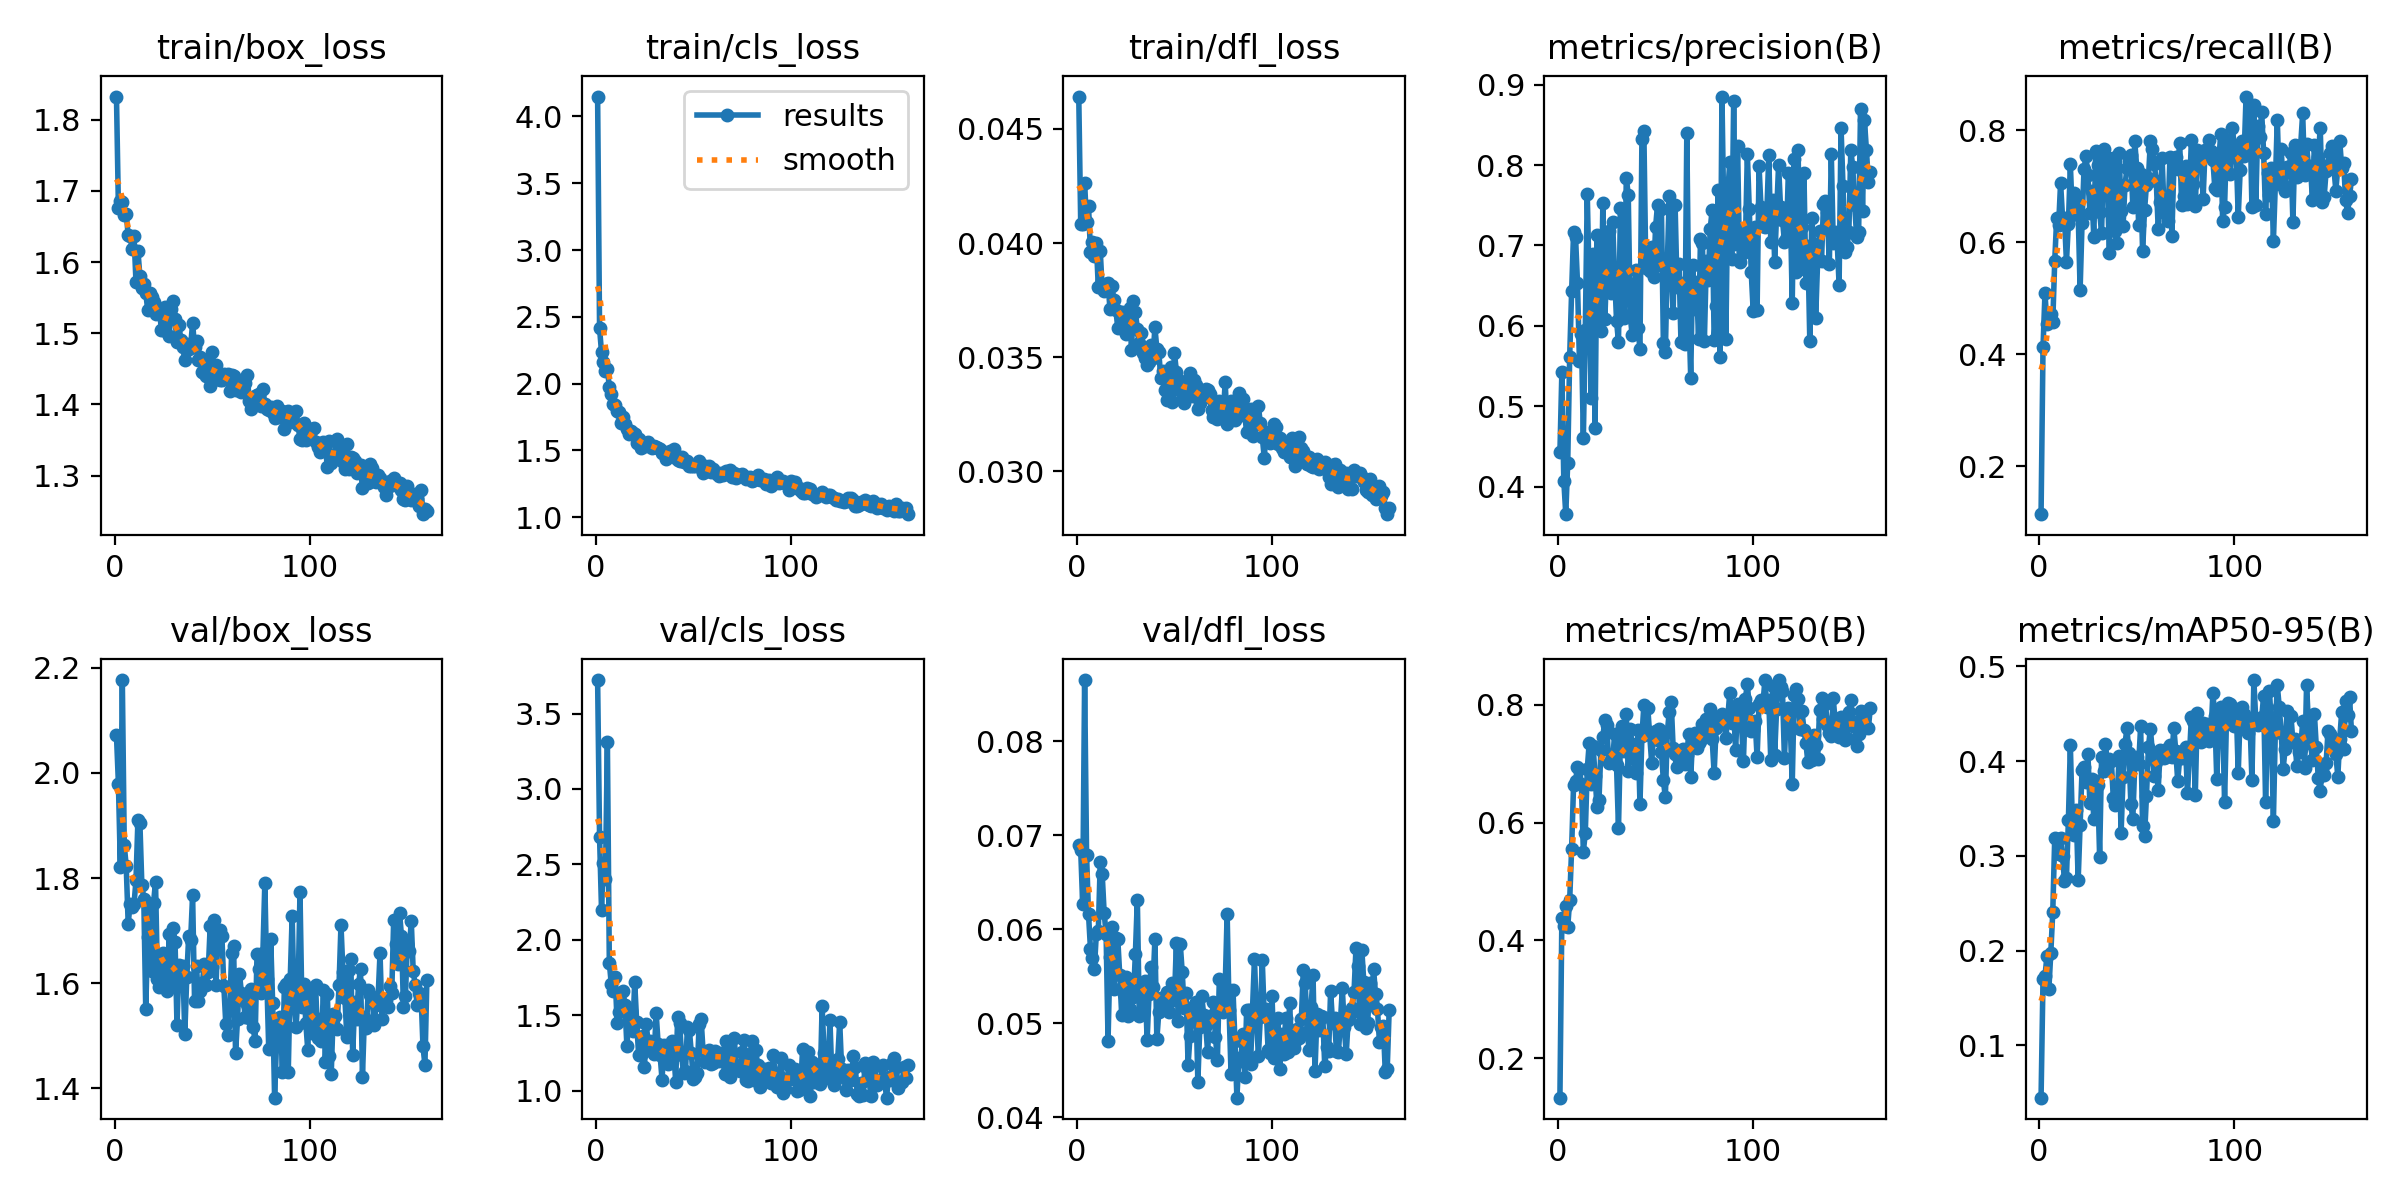

The file beside this chart, header and first rows:
epoch, time, train/box_loss, train/cls_loss, train/dfl_loss, metrics/precision(B), metrics/recall(B), metrics/mAP50(B), metrics/mAP50-95(B), val/box_loss, val/cls_loss, val/dfl_loss, lr/pg0, lr/pg1, lr/pg2
1, 40.59, 1.833, 4.149, 0.04642, 0.4427, 0.1148, 0.1328, 0.04477, 2.071, 3.722, 0.06895, 0.0003132, 0.0003132, 0.08049
2, 75.97, 1.676, 2.414, 0.04084, 0.5425, 0.4129, 0.4377, 0.1702, 1.979, 2.682, 0.06838, 0.0006279, 0.0006279, 0.06081
3, 109.3, 1.687, 2.235, 0.04085, 0.4073, 0.5092, 0.4239, 0.1729, 1.822, 2.199, 0.06267, 0.0009414, 0.0009414, 0.04112
4, 141.1, 1.684, 2.16, 0.04262, 0.3659, 0.4545, 0.4583, 0.1942, 2.176, 2.512, 0.08649, 0.001254, 0.001254, 0.02143
5, 174.5, 1.666, 2.091, 0.04091, 0.4299, 0.4701, 0.4224, 0.1595, 1.862, 2.401, 0.0679, 0.001565, 0.001565, 0.001745
6, 208.3, 1.668, 2.11, 0.04161, 0.5615, 0.4723, 0.4678, 0.1979, 1.822, 3.31, 0.06155, 0.001564, 0.001564, 0.001564
7, 241.8, 1.638, 1.976, 0.03962, 0.6428, 0.4584, 0.5557, 0.2411, 1.713, 1.848, 0.05787, 0.001561, 0.001561, 0.001561
8, 275.5, 1.637, 1.923, 0.04004, 0.7166, 0.567, 0.6645, 0.319, 1.751, 1.708, 0.05688, 0.001558, 0.001558, 0.001558
9, 308.3, 1.619, 1.848, 0.03942, 0.7107, 0.6428, 0.6702, 0.3175, 1.745, 1.665, 0.05579, 0.001555, 0.001555, 0.001555
10, 341.2, 1.636, 1.84, 0.04002, 0.6539, 0.6304, 0.6937, 0.302, 1.75, 1.752, 0.0595, 0.001552, 0.001552, 0.001552
11, 373.9, 1.572, 1.793, 0.03806, 0.5562, 0.706, 0.6906, 0.319, 1.796, 1.451, 0.05976, 0.001549, 0.001549, 0.001549
12, 407.1, 1.616, 1.788, 0.03966, 0.5903, 0.644, 0.6655, 0.3001, 1.911, 1.52, 0.06711, 0.001546, 0.001546, 0.001546
13, 440.1, 1.58, 1.708, 0.03802, 0.4608, 0.6426, 0.5507, 0.2731, 1.905, 1.563, 0.06585, 0.001542, 0.001542, 0.001542
14, 473.6, 1.563, 1.751, 0.03792, 0.5945, 0.5652, 0.5822, 0.2771, 1.787, 1.663, 0.06173, 0.001539, 0.001539, 0.001539
15, 506.9, 1.57, 1.694, 0.03819, 0.7645, 0.6328, 0.6903, 0.3375, 1.761, 1.569, 0.05952, 0.001536, 0.001536, 0.001536
16, 539.8, 1.556, 1.659, 0.03824, 0.6523, 0.7397, 0.7349, 0.4168, 1.55, 1.297, 0.04814, 0.001533, 0.001533, 0.001533
17, 573.4, 1.533, 1.622, 0.03709, 0.5105, 0.6488, 0.6652, 0.337, 1.688, 1.494, 0.05701, 0.00153, 0.00153, 0.00153
18, 606.4, 1.557, 1.645, 0.03814, 0.6898, 0.6871, 0.7294, 0.3222, 1.75, 1.531, 0.06026, 0.001527, 0.001527, 0.001527
19, 639.9, 1.551, 1.632, 0.03749, 0.4732, 0.6748, 0.6797, 0.348, 1.622, 1.394, 0.05364, 0.001524, 0.001524, 0.001524
20, 672.2, 1.544, 1.623, 0.03708, 0.7133, 0.6526, 0.6262, 0.2741, 1.753, 1.72, 0.05909, 0.001521, 0.001521, 0.001521
21, 706.5, 1.527, 1.553, 0.03626, 0.6679, 0.515, 0.6377, 0.3325, 1.793, 1.456, 0.05889, 0.001517, 0.001517, 0.001517
22, 740.3, 1.535, 1.584, 0.037, 0.5934, 0.6352, 0.7238, 0.3909, 1.609, 1.24, 0.05507, 0.001514, 0.001514, 0.001514
23, 774, 1.533, 1.518, 0.037, 0.7531, 0.7306, 0.7452, 0.394, 1.593, 1.235, 0.05081, 0.001511, 0.001511, 0.001511
24, 807.9, 1.505, 1.553, 0.03655, 0.6081, 0.7532, 0.7743, 0.3785, 1.642, 1.363, 0.0531, 0.001508, 0.001508, 0.001508
25, 841, 1.505, 1.55, 0.03603, 0.6738, 0.7207, 0.7649, 0.4077, 1.658, 1.16, 0.05485, 0.001505, 0.001505, 0.001505
26, 873.8, 1.537, 1.533, 0.03697, 0.7182, 0.653, 0.7008, 0.3559, 1.61, 1.444, 0.05076, 0.001502, 0.001502, 0.001502
27, 907.1, 1.524, 1.564, 0.03717, 0.6413, 0.6915, 0.7066, 0.3809, 1.586, 1.268, 0.05146, 0.001499, 0.001499, 0.001499
28, 940.3, 1.497, 1.532, 0.03532, 0.7295, 0.6085, 0.7038, 0.339, 1.694, 1.332, 0.05462, 0.001496, 0.001496, 0.001496
29, 973.6, 1.535, 1.519, 0.03744, 0.6647, 0.7621, 0.7503, 0.3795, 1.592, 1.32, 0.05272, 0.001492, 0.001492, 0.001492
30, 1007, 1.546, 1.536, 0.03698, 0.6063, 0.7376, 0.6975, 0.3751, 1.705, 1.245, 0.05739, 0.001489, 0.001489, 0.001489
31, 1041, 1.52, 1.524, 0.03625, 0.5801, 0.6541, 0.5902, 0.2992, 1.679, 1.513, 0.06313, 0.001486, 0.001486, 0.001486
32, 1076, 1.487, 1.516, 0.03561, 0.7462, 0.6165, 0.7417, 0.4038, 1.521, 1.31, 0.05077, 0.001483, 0.001483, 0.001483
33, 1111, 1.512, 1.509, 0.03606, 0.6631, 0.7669, 0.7631, 0.3891, 1.634, 1.237, 0.054, 0.00148, 0.00148, 0.00148
34, 1144, 1.49, 1.484, 0.03517, 0.61, 0.7547, 0.7206, 0.4178, 1.598, 1.074, 0.05091, 0.001477, 0.001477, 0.001477
35, 1178, 1.48, 1.491, 0.03495, 0.7839, 0.6982, 0.7837, 0.3969, 1.633, 1.307, 0.05448, 0.001474, 0.001474, 0.001474
36, 1212, 1.462, 1.439, 0.03467, 0.7633, 0.5804, 0.6869, 0.4022, 1.503, 1.287, 0.04819, 0.001471, 0.001471, 0.001471
37, 1246, 1.485, 1.459, 0.03477, 0.6135, 0.7424, 0.7588, 0.4, 1.611, 1.179, 0.05304, 0.001467, 0.001467, 0.001467
38, 1280, 1.478, 1.497, 0.03555, 0.5882, 0.7498, 0.733, 0.3608, 1.691, 1.3, 0.05594, 0.001464, 0.001464, 0.001464
39, 1315, 1.482, 1.457, 0.03495, 0.6454, 0.6206, 0.7076, 0.3541, 1.683, 1.33, 0.05383, 0.001461, 0.001461, 0.001461
40, 1349, 1.514, 1.51, 0.03631, 0.67, 0.5987, 0.6849, 0.3626, 1.768, 1.258, 0.05895, 0.001458, 0.001458, 0.001458
41, 1383, 1.481, 1.444, 0.03536, 0.5971, 0.7595, 0.7568, 0.4051, 1.567, 1.062, 0.04827, 0.001455, 0.001455, 0.001455
42, 1416, 1.489, 1.43, 0.03523, 0.5711, 0.6557, 0.6317, 0.3246, 1.632, 1.488, 0.05118, 0.001452, 0.001452, 0.001452
43, 1448, 1.463, 1.423, 0.03408, 0.8322, 0.6286, 0.7462, 0.3827, 1.567, 1.447, 0.05262, 0.001449, 0.001449, 0.001449
44, 1482, 1.467, 1.451, 0.0344, 0.842, 0.7022, 0.7989, 0.4184, 1.585, 1.237, 0.05235, 0.001445, 0.001445, 0.001445
45, 1516, 1.446, 1.414, 0.03356, 0.672, 0.7318, 0.7574, 0.4346, 1.601, 1.119, 0.05162, 0.001442, 0.001442, 0.001442
46, 1550, 1.444, 1.422, 0.03312, 0.6974, 0.7444, 0.7946, 0.4081, 1.637, 1.128, 0.05327, 0.001439, 0.001439, 0.001439
47, 1583, 1.44, 1.42, 0.03325, 0.6681, 0.7554, 0.7484, 0.3551, 1.597, 1.421, 0.05116, 0.001436, 0.001436, 0.001436
48, 1617, 1.462, 1.384, 0.03458, 0.6978, 0.6627, 0.7013, 0.3389, 1.622, 1.403, 0.05299, 0.001433, 0.001433, 0.001433
49, 1651, 1.426, 1.38, 0.03303, 0.6607, 0.7797, 0.7535, 0.3967, 1.708, 1.25, 0.05425, 0.00143, 0.00143, 0.00143
50, 1687, 1.474, 1.383, 0.0352, 0.7228, 0.733, 0.755, 0.4046, 1.63, 1.079, 0.05243, 0.001427, 0.001427, 0.001427
51, 1723, 1.451, 1.384, 0.03437, 0.7504, 0.6304, 0.7395, 0.3971, 1.719, 1.09, 0.0585, 0.001424, 0.001424, 0.001424
52, 1756, 1.455, 1.399, 0.03361, 0.6756, 0.7222, 0.7582, 0.4367, 1.598, 1.118, 0.05018, 0.00142, 0.00142, 0.00142
53, 1791, 1.436, 1.423, 0.03396, 0.7452, 0.5842, 0.7194, 0.3315, 1.697, 1.445, 0.05839, 0.001417, 0.001417, 0.001417
54, 1825, 1.434, 1.369, 0.03317, 0.5782, 0.657, 0.6717, 0.3206, 1.701, 1.477, 0.05539, 0.001414, 0.001414, 0.001414
55, 1860, 1.434, 1.33, 0.033, 0.5671, 0.7029, 0.6429, 0.3636, 1.69, 1.266, 0.0516, 0.001411, 0.001411, 0.001411
56, 1895, 1.443, 1.385, 0.03396, 0.6764, 0.7144, 0.753, 0.4152, 1.594, 1.193, 0.05318, 0.001408, 0.001408, 0.001408
57, 1931, 1.442, 1.349, 0.0337, 0.7616, 0.7804, 0.7872, 0.4339, 1.523, 1.221, 0.04553, 0.001405, 0.001405, 0.001405
58, 1964, 1.442, 1.381, 0.03432, 0.6755, 0.7656, 0.8049, 0.4096, 1.502, 1.27, 0.04867, 0.001402, 0.001402, 0.001402
59, 1998, 1.419, 1.337, 0.03332, 0.6157, 0.739, 0.7262, 0.3838, 1.549, 1.176, 0.05042, 0.001399, 0.001399, 0.001399
60, 2032, 1.441, 1.364, 0.03399, 0.7503, 0.7097, 0.7167, 0.3991, 1.657, 1.187, 0.05185, 0.001395, 0.001395, 0.001395
... 100 more rows
